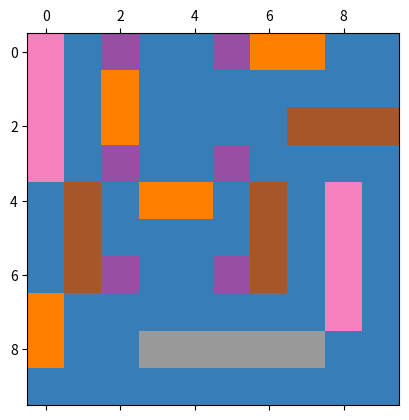
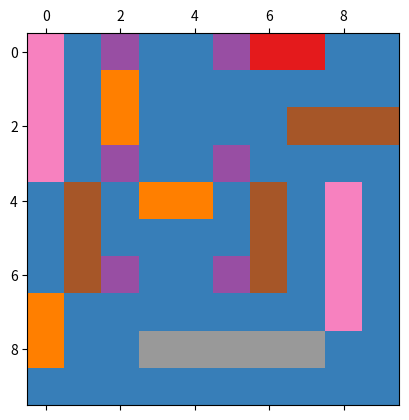

Write Python code to recreate these figures, in order.
#! /usr/bin/env python
# encoding: utf-8

import numpy as np
import matplotlib.pyplot as plt

field = np.array([[4, 0, 1, 0, 0, 1, 2, 2, 0, 0],
                  [4, 0, 2, 0, 0, 0, 0, 0, 0, 0],
                  [4, 0, 2, 0, 0, 0, 0, 3, 3, 3],
                  [4, 0, 1, 0, 0, 1, 0, 0, 0, 0],
                  [0, 3, 0, 2, 2, 0, 3, 0, 4, 0],
                  [0, 3, 0, 0, 0, 0, 3, 0, 4, 0],
                  [0, 3, 1, 0, 0, 1, 3, 0, 4, 0],
                  [2, 0, 0, 0, 0, 0, 0, 0, 4, 0],
                  [2, 0, 0, 5, 5, 5, 5, 5, 0, 0],
                  [0, 0, 0, 0, 0, 0, 0, 0, 0, 0]])

print("Spielfeld zu Beginn des Spiels:")
print(field)

# Was das hier ist lernen wir noch, kann getrost ignoriert werden.
# In der Zwischenzeit, die Kurzfassung: Das 'macht' die Bilder. ;-)
plt.matshow(field, cmap="Set1", vmax=5, vmin=-1)
plt.savefig("Spielfeld_Beginn.pdf")

# Hier die Lösung für Aufgabe 1 und 2 eintragen (ein Beispiel ist angegeben):
# Durch Ausführen dieser Datei kann Schritt für Schritt der Fortschritt
# überprüft werden.
field[0, 6:8] = -1


print("Spielfeld zum Ende des Spiels:")
print(field)

# Was das hier ist lernen wir noch, kann getrost ignoriert werden.
# In der Zwischenzeit, die Kurzfassung: Das 'macht' die Bilder. ;-)
plt.matshow(field, cmap="Set1", vmax=5, vmin=-1)
plt.savefig("Spielfeld_Ende.pdf")
